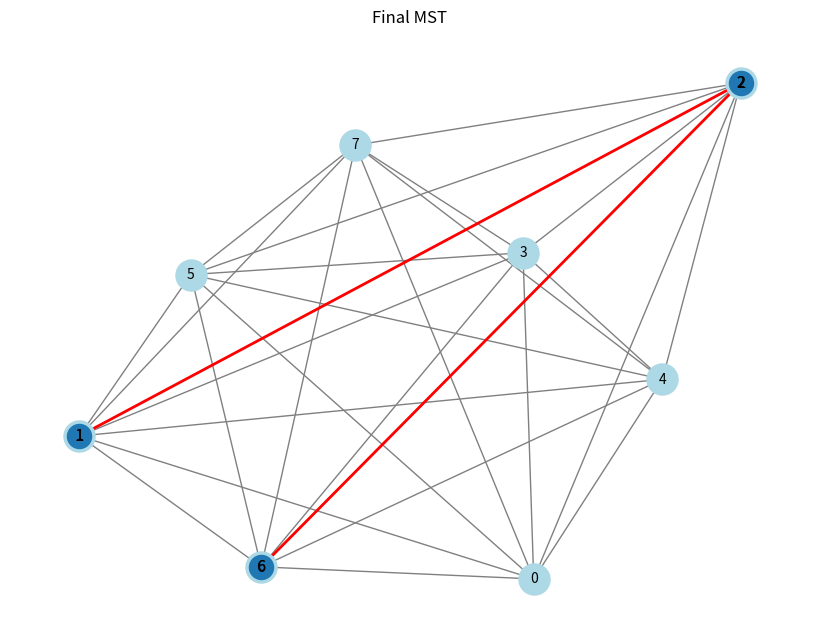
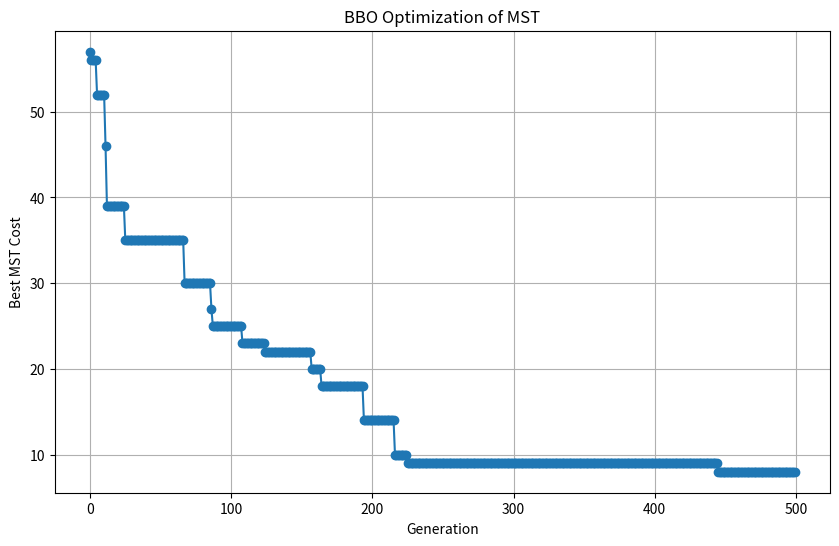

Write Python code to recreate these figures, in order.
import numpy as np
import networkx as nx
import matplotlib.pyplot as plt
import random

# BBO Algorithm Parameters
POPULATION_SIZE = 20
MUTATION_RATE = 0.2
MAX_GENERATIONS = 500
NUM_NODES = 8
MAX_EDGE_WEIGHT = 20

# Create a random graph
def create_random_graph(num_nodes, max_edge_weight):
    graph = nx.complete_graph(num_nodes)
    for (u, v) in graph.edges():
        graph.edges[u, v]['weight'] = random.randint(1, max_edge_weight)
    return graph

# Fitness function for MST (lower cost is better)
def fitness_function(graph, individual):
    mst_cost = sum(graph.edges[edge]['weight'] for edge in individual)
    return 1 / mst_cost  # Higher fitness for lower cost

# Generate initial population
def generate_population(graph, size):
    population = []
    for _ in range(size):
        edges = list(graph.edges)
        random.shuffle(edges)
        population.append(edges[:NUM_NODES - 1])  # Ensure a spanning tree
    return population

# Selection function (roulette wheel)
def select(population, fitnesses):
    total_fitness = sum(fitnesses)
    probabilities = [f / total_fitness for f in fitnesses]
    selected_index = np.random.choice(len(population), p=probabilities)
    return population[selected_index]

# Mutation function
def mutate(individual, graph):
    if random.random() < MUTATION_RATE:
        new_edge = random.choice(list(graph.edges))
        individual[random.randint(0, len(individual) - 1)] = new_edge
    return individual

# Plot final MST
def plot_final_mst(graph, edges):
    mst_graph = nx.Graph()
    mst_graph.add_edges_from(edges)
    pos = nx.spring_layout(graph)

    plt.figure(figsize=(8, 6))
    nx.draw(graph, pos, with_labels=True, node_color='lightblue', edge_color='gray', node_size=500, font_size=10)
    nx.draw(mst_graph, pos, with_labels=True, edge_color='red', width=2)
    plt.title("Final MST")
    plt.show()

# BBO Main Function
def bbo_mst(graph):
    population = generate_population(graph, POPULATION_SIZE)
    best_solution = None
    best_cost = float('inf')
    iteration_costs = []

    for generation in range(MAX_GENERATIONS):
        fitnesses = [fitness_function(graph, individual) for individual in population]
        best_index = np.argmax(fitnesses)
        current_best_cost = 1 / fitnesses[best_index]

        if current_best_cost < best_cost:
            best_solution = population[best_index]
            best_cost = current_best_cost

        iteration_costs.append(best_cost)

        new_population = []
        for _ in range(POPULATION_SIZE):
            parent = select(population, fitnesses)
            offspring = mutate(parent.copy(), graph)
            new_population.append(offspring)

        population = new_population

        print(f"Generation {generation + 1}, Best MST Cost: {best_cost}")

    return best_solution, best_cost, iteration_costs

# Main Execution
if __name__ == "__main__":
    random_graph = create_random_graph(NUM_NODES, MAX_EDGE_WEIGHT)
    best_mst, best_mst_cost, costs_over_time = bbo_mst(random_graph)

    print("\nFinal Best MST Cost:", best_mst_cost)
    print("Best MST Edges:", best_mst)

    # Plot the final MST
    plot_final_mst(random_graph, best_mst)

    # Plot iterations over time
    plt.figure(figsize=(10, 6))
    plt.plot(costs_over_time, marker='o')
    plt.title("BBO Optimization of MST")
    plt.xlabel("Generation")
    plt.ylabel("Best MST Cost")
    plt.grid()
    plt.show()
